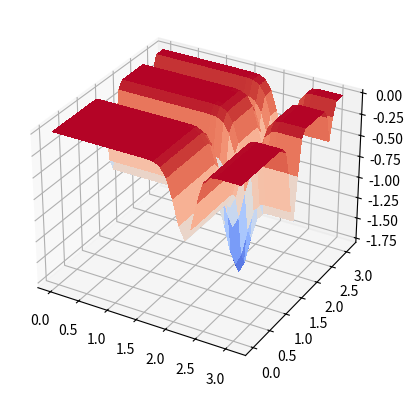

Write the Python code that produced this figure.
from mpl_toolkits.mplot3d import Axes3D

from matplotlib import cm
from matplotlib.ticker import LinearLocator, FormatStrFormatter
import numpy as np
import math
import matplotlib.pyplot as plt
from mpl_toolkits.mplot3d import Axes3D
fig = plt.figure()
ax = fig.add_subplot(111, projection='3d')


def Michalewicz(parameters):
    result=0
    m=10
    for i in range(len(parameters)):
        result += np.sin(parameters[i])*(np.sin(((i+1)*(parameters[i]**2))/math.pi))**(2*m)
    return -result

#for i in range(-32.768,32.768):
#    for j in range(-32.768,32.768):
#        parameters = (i,j)
#        print( Michalewicz(parameters))


X = np.arange(0, math.pi, 0.1)
Y = np.arange(0, math.pi, 0.1)
X, Y = np.meshgrid(X, Y)

Z = Michalewicz((X,Y))

# Plot the surface.
surf = ax.plot_surface(X, Y, Z, cmap=cm.coolwarm,linewidth=0, antialiased=False)
plt.show()
